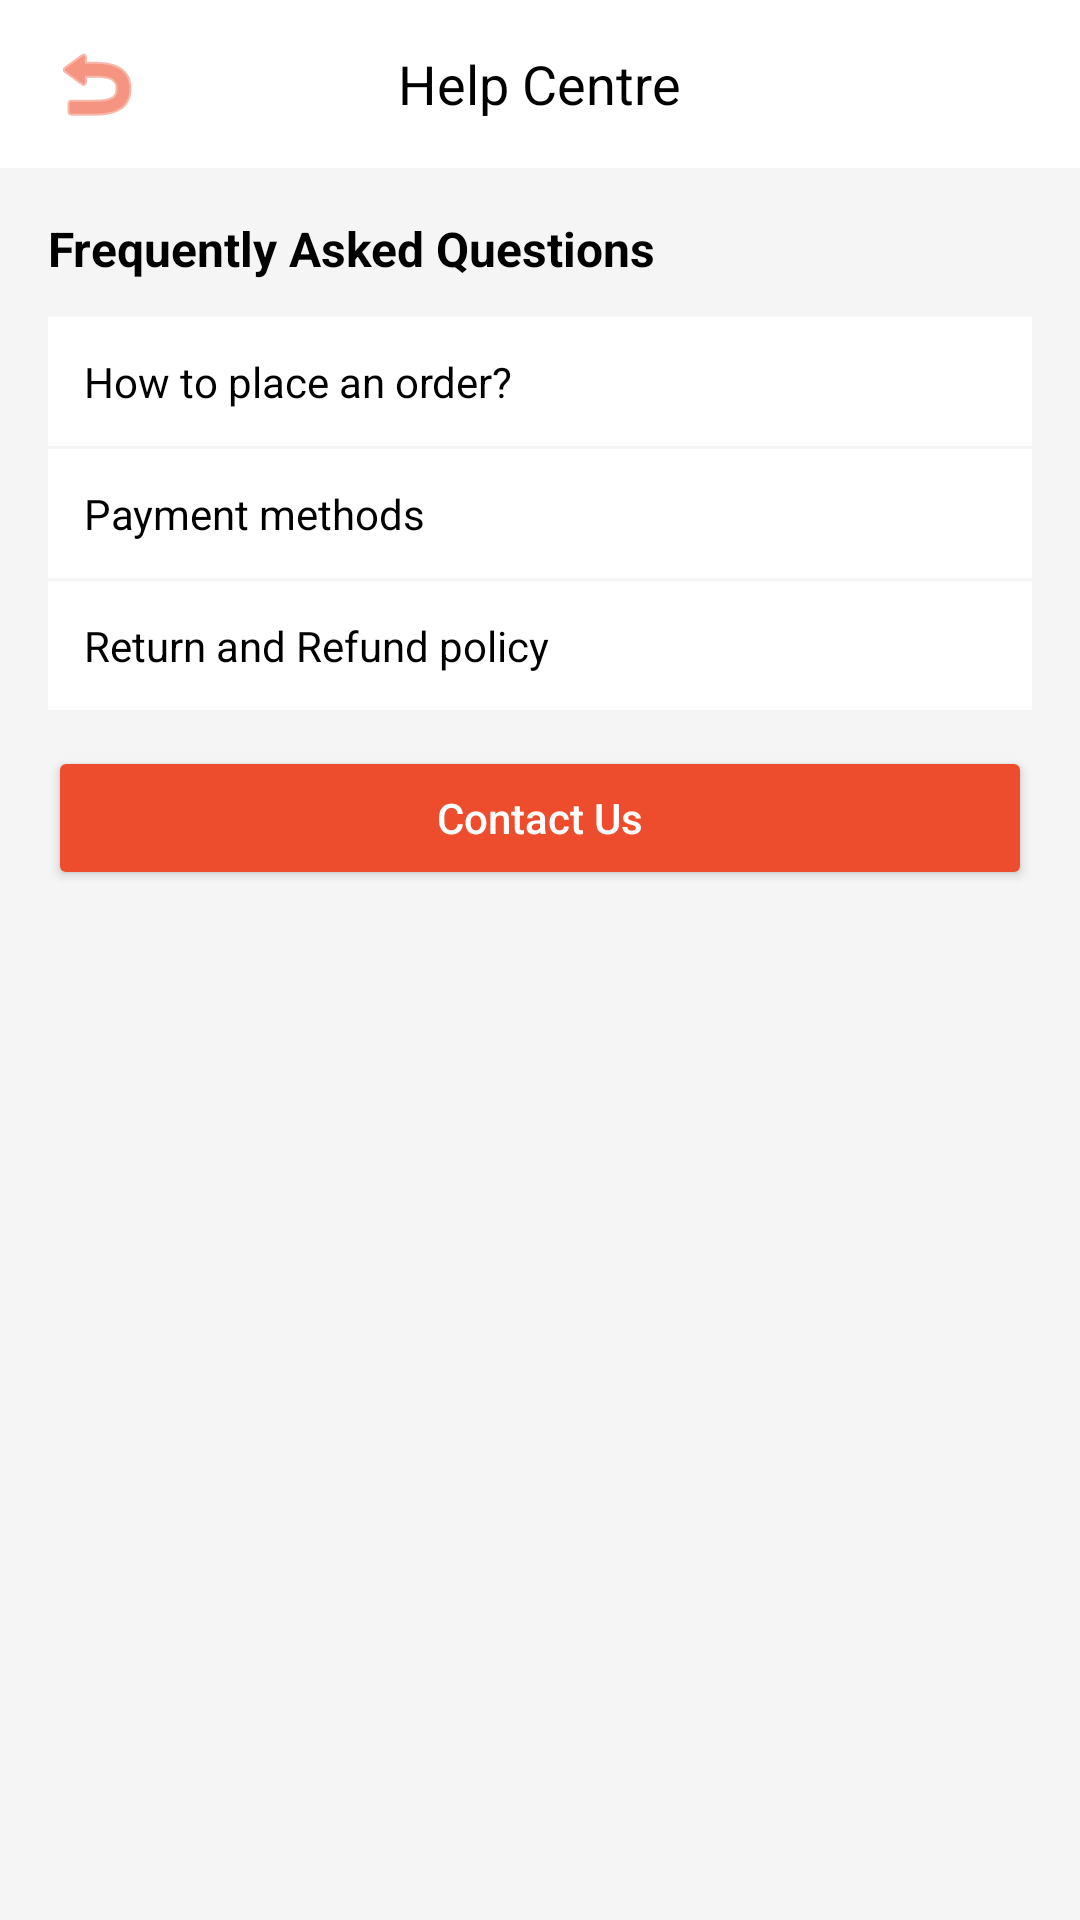

Here is an Android app screen rendered from its layout file. Give the layout XML and the strings, colors and styles it references.
<!-- AndroidManifest.xml: application theme Theme.Katutubo_F -->
<!-- res/layout/fragment_help.xml -->
<?xml version="1.0" encoding="utf-8"?>
<LinearLayout xmlns:android="http://schemas.android.com/apk/res/android"
    xmlns:app="http://schemas.android.com/apk/res-auto"
    android:layout_width="match_parent"
    android:layout_height="match_parent"
    android:background="#F5F5F5"
    android:orientation="vertical">

    <RelativeLayout
        android:layout_width="match_parent"
        android:layout_height="56dp"
        android:background="@color/white"
        android:paddingHorizontal="16dp">

        <ImageButton
            android:id="@+id/btn_back"
            android:layout_width="wrap_content"
            android:layout_height="wrap_content"
            android:layout_centerVertical="true"
            android:background="?attr/selectableItemBackgroundBorderless"
            android:src="@android:drawable/ic_menu_revert"
            android:contentDescription="Back"
            app:tint="#EE4D2D" />

        <TextView
            android:layout_width="wrap_content"
            android:layout_height="wrap_content"
            android:layout_centerInParent="true"
            android:text="Help Centre"
            android:textColor="@color/black"
            android:textSize="18sp" />
    </RelativeLayout>

    <ScrollView
        android:layout_width="match_parent"
        android:layout_height="match_parent">

        <LinearLayout
            android:layout_width="match_parent"
            android:layout_height="wrap_content"
            android:orientation="vertical"
            android:padding="16dp">

            <TextView
                android:layout_width="wrap_content"
                android:layout_height="wrap_content"
                android:text="Frequently Asked Questions"
                android:textColor="@color/black"
                android:textSize="16sp"
                android:textStyle="bold"
                android:layout_marginBottom="12dp"/>

            <TextView
                android:layout_width="match_parent"
                android:layout_height="wrap_content"
                android:background="@color/white"
                android:padding="12dp"
                android:text="How to place an order?"
                android:textColor="@color/black"
                android:layout_marginBottom="1dp"/>

            <TextView
                android:layout_width="match_parent"
                android:layout_height="wrap_content"
                android:background="@color/white"
                android:padding="12dp"
                android:text="Payment methods"
                android:textColor="@color/black"
                android:layout_marginBottom="1dp"/>

            <TextView
                android:layout_width="match_parent"
                android:layout_height="wrap_content"
                android:background="@color/white"
                android:padding="12dp"
                android:text="Return and Refund policy"
                android:textColor="@color/black"
                android:layout_marginBottom="12dp"/>

            <Button
                android:layout_width="match_parent"
                android:layout_height="wrap_content"
                android:text="Contact Us"
                android:backgroundTint="#EE4D2D"
                android:textColor="@color/white"
                android:textAllCaps="false"/>
        </LinearLayout>
    </ScrollView>
</LinearLayout>
<!-- resources referenced by this layout -->
<resources>
  <color name="black">#000000</color>
  <color name="white">#FFFFFF</color>
  <style name="Theme.Katutubo_F" parent="Base.Theme.Katutubo_F">
          
          <item name="bottomNavigationStyle">@style/Widget.App.BottomNavigationView</item>
      </style>
  <style name="Base.Theme.Katutubo_F" parent="Theme.Material3.Light.NoActionBar">
          
          <item name="android:windowBackground">@color/white</item>
          <item name="colorSurface">@color/white</item>
          <item name="colorOnSurface">@color/black</item>
      </style>
  <style name="Widget.App.BottomNavigationView" parent="Widget.Material3.BottomNavigationView">
          
          <item name="materialThemeOverlay">@style/ThemeOverlay.App.BottomNavigation</item>
      </style>
  <style name="ThemeOverlay.App.BottomNavigation" parent="">
          
          <item name="colorSecondaryContainer">#EFEBE9</item>
      </style>
</resources>
